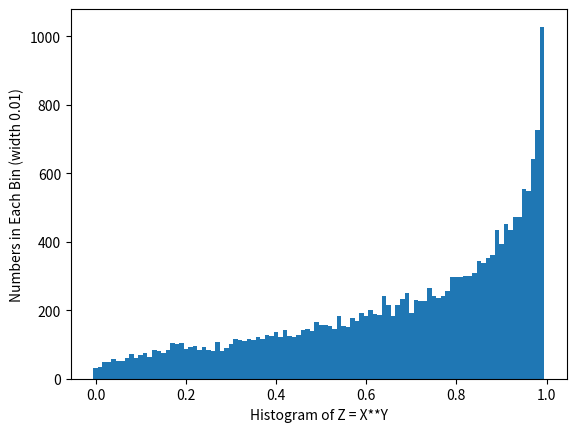

Here is the Python script that generated this plot:
# -*- coding: utf-8 -*-
"""
Created on Thu Apr 14 06:33:36 2022

[redacted]
"""

# power.py

import random as rd

def Z(x,y):
    return x**y

nr_events = 20000

z_bins = []

for ix in range(nr_events):
    x = rd.random()
    y = rd.random()
    z = Z(x,y)
    # while z < -3.0 or z > 3.0:
    #     x = rd.random()
    #     y = rd.random()
    #     z = Z(x,y)
    z_bins.append(z)

sorted_z_bins = sorted(z_bins)

inc = 0.01
left_edge = 0.0

left_edge_z_bins = [left_edge+inc*x for x in range(100)]

counted_z_bins = []
for ix in range(100):
    count_it = 0
    for jx in range(nr_events):
        if left_edge_z_bins[ix] > sorted_z_bins[jx]:
            continue
        if left_edge_z_bins[ix]+inc > sorted_z_bins[jx]:
            count_it += 1
        else:
            break
    counted_z_bins.append(count_it)

import matplotlib.pyplot as plt
plt.xlabel('Histogram of Z = X**Y')
plt.ylabel('Numbers in Each Bin (width 0.01)')

plt.bar(left_edge_z_bins, counted_z_bins, width=0.01)
plt.show()
